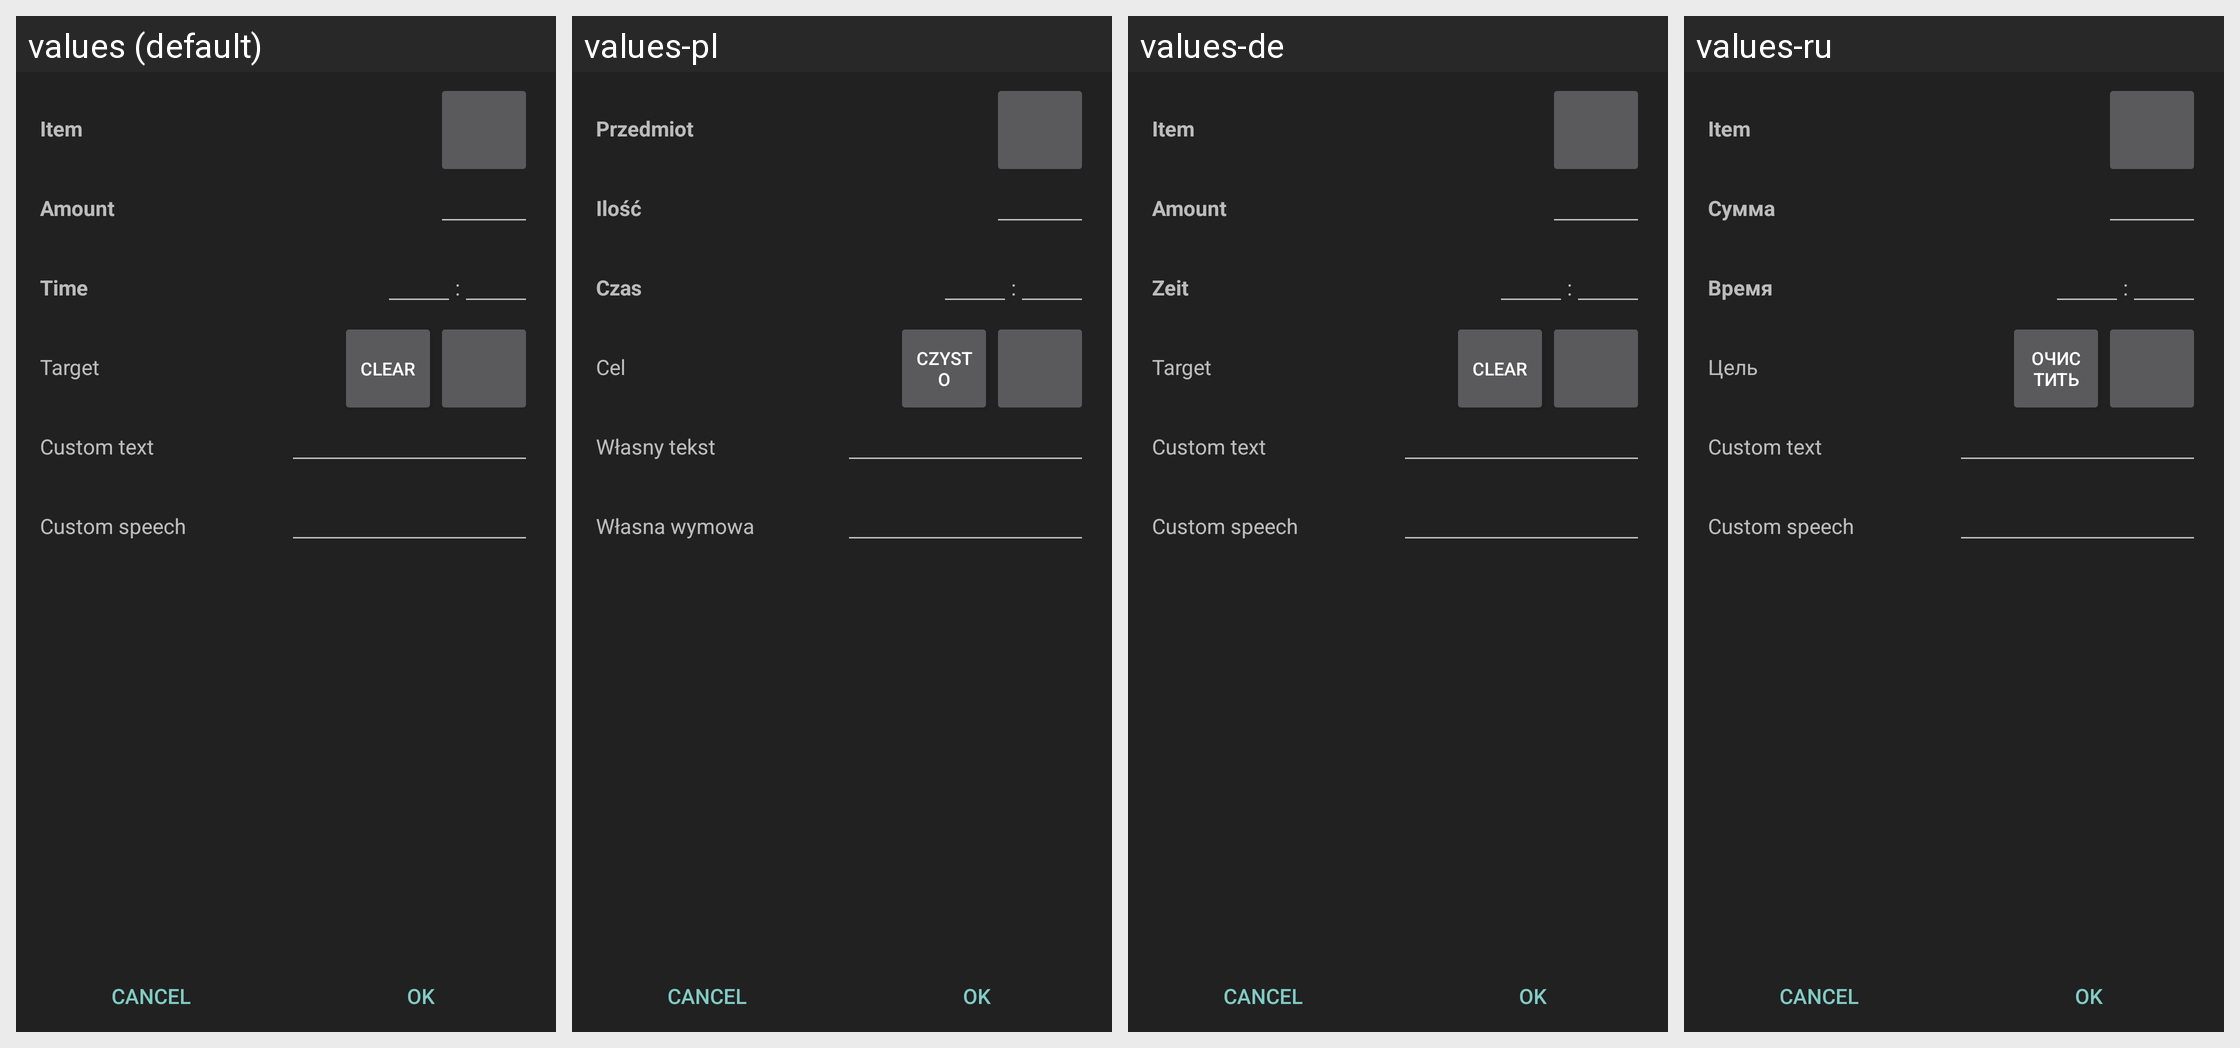

Strings drawn on this Android screen and how each of the app's shown locales translates them:
Android screen res/layout/dialog_edit_build_item.xml rendered under 4 locales, left to right: values (default), values-pl, values-de, values-ru. Device: Nexus 5 (rendered at 1080×1920; each locale shown at half size, 540×960, under a caption strip naming it); theme StarCraftTheme.
Other locales in the repository, not shown: values-fr, values-ko, values-pt.
Strings drawn on this screen, with the default value and each locale's value (text and hints the layout hard-codes, and strings that could not be matched under every locale, appear in the picture but are not listed):

dlg_item_label
  values: Item
  values-pl: Przedmiot
  values-de: Item  [not translated; the default value is used]
  values-ru: Item  [not translated; the default value is used]

dlg_amount_label
  values: Amount
  values-pl: Ilość
  values-de: Amount  [not translated; the default value is used]
  values-ru: Сумма

dlg_target_label
  values: Target
  values-pl: Cel
  values-de: Target  [not translated; the default value is used]
  values-ru: Цель

dlg_custom_text_label
  values: Custom text
  values-pl: Własny tekst
  values-de: Custom text  [not translated; the default value is used]
  values-ru: Custom text  [not translated; the default value is used]

dlg_custom_speech_label
  values: Custom speech
  values-pl: Własna wymowa
  values-de: Custom speech  [not translated; the default value is used]
  values-ru: Custom speech  [not translated; the default value is used]

dlg_time_label
  values: Time
  values-pl: Czas
  values-de: Zeit
  values-ru: Время

dlg_minutes_seconds_separator
  values: :
  values-pl: :  [not translated; the default value is used]
  values-de: :  [not translated; the default value is used]
  values-ru: :  [not translated; the default value is used]

dlg_clear_label
  values: Clear
  values-pl: Czysto
  values-de: Clear  [not translated; the default value is used]
  values-ru: Очистить
